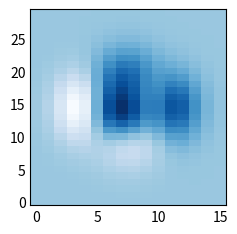

Generate this figure with matplotlib:
"""
=====
Image
=====

Image on a regular two-dimensional grid.

The x-axis and y-axis define a regular 2D grid. The grid is equally spaced in
this example but this is not necessarily the case.

.. code::

  @NX_class = "NXroot"
  @default = "scan1"
  scan1:
    @NX_class = "NXentry"
    @default = "data"
    data:
      @NX_class = "NXdata"
      @axes = ["y", "x"]
      @signal = "z"
      x: NX_FLOAT64[16]
      y: NX_FLOAT64[30]
      z: NX_FLOAT64[30,16]

Explanation:

1. ``@axes`` has two values which corresponds to the signal rank of two.

2. ``z`` is the default signal to be plotted versus ``x`` and ``y``.
"""

# Data
import numpy as np

x = np.linspace(-3, 3, 16)
y = np.linspace(-3, 3, 30)

xx, yy = np.meshgrid(x, y)
z = (1 - xx / 2 + xx**5 + yy**3) * np.exp(-(xx**2) - yy**2)

# Plot
import matplotlib.pyplot as plt  # noqa E402

plt.style.use("_mpl-gallery-nogrid")

fig, ax = plt.subplots()

ax.imshow(z, origin="lower", aspect="auto")

plt.show()
